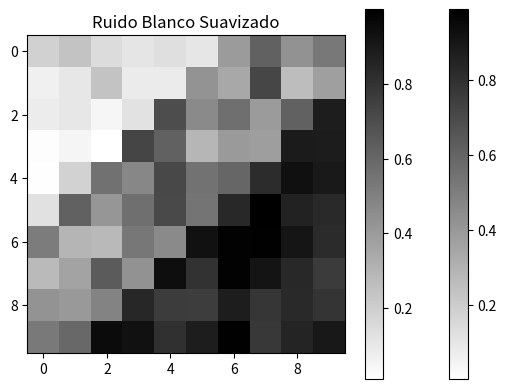

Reproduce this figure in Python.
import numpy as np
import matplotlib.pyplot as plt


# Definir las regiones
def obtenerRegion(x, y):
    suma = x + y
    if suma <= 5:  # Región blanca
        return "blanco"
    elif 5 < suma <= 10:  # Región gris
        return "gris"
    else:  # Región negra
        return "negro"


# Obtener una nueva casilla dentro de la región con cierta probabilidad
def obtenerCasilla(region):
    if region == "blanco":
        # Para blancos, usar valores entre 0 y 0.25
        return np.random.uniform(0, 0.25)
    elif region == "gris":
        # Para grises, usar valores entre 0.26 y 0.75
        return np.random.uniform(0.26, 0.75)
    else:
        # Para negros, usar valores entre 0.76 y 1
        return np.random.uniform(0.76, 1)


# Generamos una matriz 10x10 con valores aleatorios entre 0 y 1 (ruido blanco)
ruido_blanco = np.random.uniform(0, 1, (10, 10))

# Nueva matriz suavizada para almacenar los resultados
ruido_blanco_suavizado = np.zeros((10, 10))

# Contadores de colores
contBlancos = 0
contGrises = 0
contNegros = 0

# Recorrer la matriz de ruido blanco original
for i, fila in enumerate(ruido_blanco):
    for j, casilla in enumerate(fila):
        # Obtener la región de la casilla actual
        region = obtenerRegion(i, j)

        # Asignar un nuevo valor a la casilla suavizada según la región
        if region == "blanco":
            ruido_blanco_suavizado[i][j] = obtenerCasilla("blanco")
            contBlancos += 1
        elif region == "gris":
            ruido_blanco_suavizado[i][j] = obtenerCasilla("gris")
            contGrises += 1
        else:
            ruido_blanco_suavizado[i][j] = obtenerCasilla("negro")
            contNegros += 1

# Visualizar el ruido blanco original
plt.imshow(ruido_blanco, cmap='gray_r')
plt.colorbar()
plt.title("Ruido Blanco Original")
plt.show()

# Visualizar el ruido suavizado
plt.imshow(ruido_blanco_suavizado, cmap='gray_r')
plt.colorbar()
plt.title("Ruido Blanco Suavizado")
plt.show()

# Imprimir los contadores
print("Blancos:", contBlancos)
print("Grises:", contGrises)
print("Negros:", contNegros)
